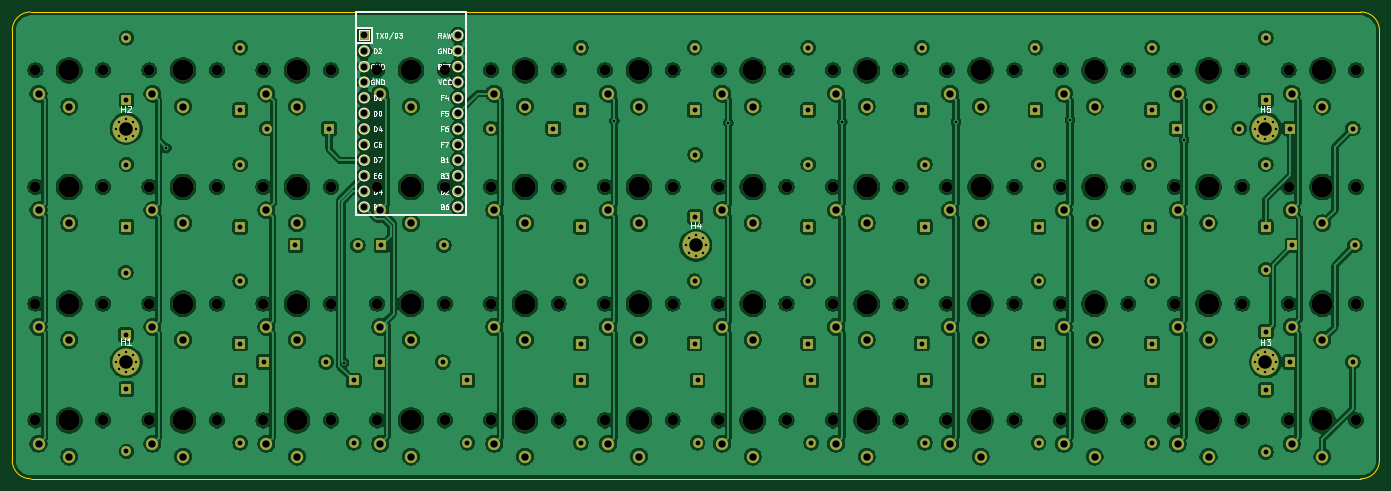
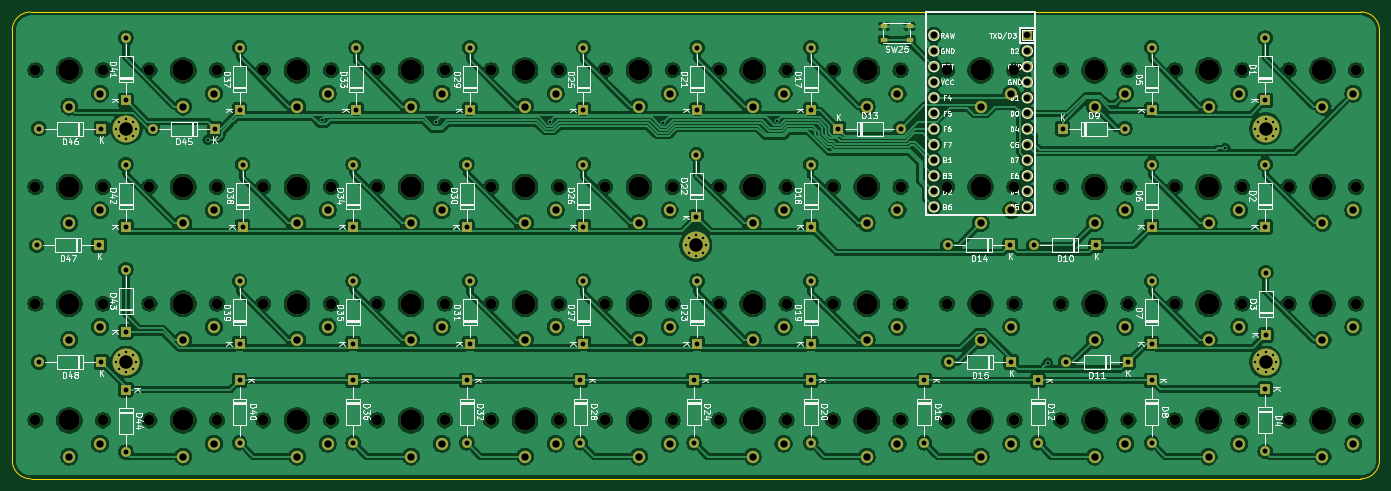
Circuit board: 9 layer files. Board 222.6 x 76.0 mm.
- bottom_copper: choc-40-B_Cu.gbr (627339 bytes)
- bottom_mask: choc-40-B_Mask.gbr (12278 bytes)
- bottom_silk: choc-40-B_SilkS.gbr (95026 bytes)
- outline: choc-40-Edge_Cuts.gbr (1024 bytes)
- top_copper: choc-40-F_Cu.gbr (641244 bytes)
- top_mask: choc-40-F_Mask.gbr (12145 bytes)
- top_silk: choc-40-F_SilkS.gbr (23147 bytes)
- drill: choc-40-NPTH.drl (2590 bytes)
- drill: choc-40-PTH.drl (4575 bytes)

=== bottom_copper: choc-40-B_Cu.gbr (627339 bytes, source omitted) ===
=== bottom_mask: choc-40-B_Mask.gbr (12278 bytes, source omitted) ===
=== bottom_silk: choc-40-B_SilkS.gbr (95026 bytes, source omitted) ===
=== outline: choc-40-Edge_Cuts.gbr ===
G04 #@! TF.GenerationSoftware,KiCad,Pcbnew,5.1.9*
G04 #@! TF.CreationDate,2021-03-19T21:55:44-07:00*
G04 #@! TF.ProjectId,choc-40,63686f63-2d34-4302-9e6b-696361645f70,rev?*
G04 #@! TF.SameCoordinates,Original*
G04 #@! TF.FileFunction,Profile,NP*
%FSLAX46Y46*%
G04 Gerber Fmt 4.6, Leading zero omitted, Abs format (unit mm)*
G04 Created by KiCad (PCBNEW 5.1.9) date 2021-03-19 21:55:44*
%MOMM*%
%LPD*%
G01*
G04 APERTURE LIST*
G04 #@! TA.AperFunction,Profile*
%ADD10C,0.200000*%
G04 #@! TD*
G04 APERTURE END LIST*
D10*
X44056000Y-59702000D02*
G75*
G02*
X47056000Y-56702000I3000000J0D01*
G01*
X263656000Y-56702000D02*
G75*
G02*
X266656000Y-59702000I0J-3000000D01*
G01*
X47056000Y-132702000D02*
G75*
G02*
X44056000Y-129702000I0J3000000D01*
G01*
X266656000Y-59702000D02*
X266656000Y-129702000D01*
X44056000Y-59702000D02*
X44056000Y-129702000D01*
X266656000Y-129702000D02*
G75*
G02*
X263656000Y-132702000I-3000000J0D01*
G01*
X47056000Y-132702000D02*
X263656000Y-132702000D01*
X47056000Y-56702000D02*
X263656000Y-56702000D01*
M02*

=== top_copper: choc-40-F_Cu.gbr (641244 bytes, source omitted) ===
=== top_mask: choc-40-F_Mask.gbr (12145 bytes, source omitted) ===
=== top_silk: choc-40-F_SilkS.gbr (23147 bytes, source omitted) ===
=== drill: choc-40-NPTH.drl ===
M48
; DRILL file {KiCad 5.1.9} date Fri Mar 19 21:55:58 2021
; FORMAT={-:-/ absolute / inch / decimal}
; #@! TF.CreationDate,2021-03-19T21:55:58-07:00
; #@! TF.GenerationSoftware,Kicad,Pcbnew,5.1.9
; #@! TF.FileFunction,NonPlated,1,2,NPTH
FMAT,2
INCH
T1C0.0669
T2C0.1339
%
G90
G05
T1
X1.8831Y-2.6064
X1.8831Y-3.3544
X1.8831Y-4.1024
X1.8831Y-4.8505
X2.3162Y-2.6064
X2.3162Y-3.3544
X2.3162Y-4.1024
X2.3162Y-4.8505
X2.6134Y-2.6064
X2.6134Y-3.3544
X2.6134Y-4.1024
X2.6134Y-4.8505
X3.0465Y-2.6064
X3.0465Y-3.3544
X3.0465Y-4.1024
X3.0465Y-4.8505
X3.3437Y-2.6064
X3.3437Y-3.3544
X3.3437Y-4.1024
X3.3437Y-4.8505
X3.7768Y-2.6064
X3.7768Y-3.3544
X3.7768Y-4.1024
X3.7768Y-4.8505
X4.0741Y-2.6064
X4.0741Y-3.3544
X4.0741Y-4.1024
X4.0741Y-4.8505
X4.5071Y-2.6064
X4.5071Y-3.3544
X4.5071Y-4.1024
X4.5071Y-4.8505
X4.8044Y-2.6064
X4.8044Y-3.3544
X4.8044Y-4.1024
X4.8044Y-4.8505
X5.2374Y-2.6064
X5.2374Y-3.3544
X5.2374Y-4.1024
X5.2374Y-4.8505
X5.5347Y-2.6064
X5.5347Y-3.3544
X5.5347Y-4.1024
X5.5347Y-4.8505
X5.9678Y-2.6064
X5.9678Y-3.3544
X5.9678Y-4.1024
X5.9678Y-4.8505
X6.265Y-2.6064
X6.265Y-3.3544
X6.265Y-4.1024
X6.265Y-4.8505
X6.6981Y-2.6064
X6.6981Y-3.3544
X6.6981Y-4.1024
X6.6981Y-4.8505
X6.9953Y-2.6064
X6.9953Y-3.3544
X6.9953Y-4.1024
X6.9953Y-4.8505
X7.4284Y-2.6064
X7.4284Y-3.3544
X7.4284Y-4.1024
X7.4284Y-4.8505
X7.7256Y-2.6064
X7.7256Y-3.3544
X7.7256Y-4.1024
X7.7256Y-4.8505
X8.1587Y-2.6064
X8.1587Y-3.3544
X8.1587Y-4.1024
X8.1587Y-4.8505
X8.4559Y-2.6064
X8.4559Y-3.3544
X8.4559Y-4.1024
X8.4559Y-4.8505
X8.889Y-2.6064
X8.889Y-3.3544
X8.889Y-4.1024
X8.889Y-4.8505
X9.1863Y-2.6064
X9.1863Y-3.3544
X9.1863Y-4.1024
X9.1863Y-4.8505
X9.6193Y-2.6064
X9.6193Y-3.3544
X9.6193Y-4.1024
X9.6193Y-4.8505
X9.9166Y-2.6064
X9.9166Y-3.3544
X9.9166Y-4.1024
X9.9166Y-4.8505
X10.3496Y-2.6064
X10.3496Y-3.3544
X10.3496Y-4.1024
X10.3496Y-4.8505
T2
X2.0996Y-2.6064
X2.0996Y-3.3544
X2.0996Y-4.1024
X2.0996Y-4.8505
X2.83Y-2.6064
X2.83Y-3.3544
X2.83Y-4.1024
X2.83Y-4.8505
X3.5603Y-2.6064
X3.5603Y-3.3544
X3.5603Y-4.1024
X3.5603Y-4.8505
X4.2906Y-2.6064
X4.2906Y-3.3544
X4.2906Y-4.1024
X4.2906Y-4.8505
X5.0209Y-2.6064
X5.0209Y-3.3544
X5.0209Y-4.1024
X5.0209Y-4.8505
X5.7512Y-2.6064
X5.7512Y-3.3544
X5.7512Y-4.1024
X5.7512Y-4.8505
X6.4815Y-2.6064
X6.4815Y-3.3544
X6.4815Y-4.1024
X6.4815Y-4.8505
X7.2119Y-2.6064
X7.2119Y-3.3544
X7.2119Y-4.1024
X7.2119Y-4.8505
X7.9422Y-2.6064
X7.9422Y-3.3544
X7.9422Y-4.1024
X7.9422Y-4.8505
X8.6725Y-2.6064
X8.6725Y-3.3544
X8.6725Y-4.1024
X8.6725Y-4.8505
X9.4028Y-2.6064
X9.4028Y-3.3544
X9.4028Y-4.1024
X9.4028Y-4.8505
X10.1331Y-2.6064
X10.1331Y-3.3544
X10.1331Y-4.1024
X10.1331Y-4.8505
T0
M30

=== drill: choc-40-PTH.drl ===
M48
; DRILL file {KiCad 5.1.9} date Fri Mar 19 21:55:58 2021
; FORMAT={-:-/ absolute / inch / decimal}
; #@! TF.CreationDate,2021-03-19T21:55:58-07:00
; #@! TF.GenerationSoftware,Kicad,Pcbnew,5.1.9
; #@! TF.FileFunction,Plated,1,2,PTH
FMAT,2
INCH
T1C0.0157
T2C0.0315
T3C0.0430
T4C0.0472
T5C0.0866
%
G90
G05
T1
X2.3998Y-2.9804
X2.3998Y-4.4765
X2.4189Y-2.9345
X2.4189Y-3.0263
X2.4189Y-4.4305
X2.4189Y-4.5224
X2.4648Y-2.9154
X2.4648Y-3.0454
X2.4648Y-4.4115
X2.4648Y-4.5414
X2.5107Y-2.9345
X2.5107Y-3.0263
X2.5107Y-4.4305
X2.5107Y-4.5224
X2.5298Y-2.9804
X2.5298Y-4.4765
X2.7227Y-3.1054
X3.8608Y-4.4804
X5.5937Y-2.9309
X6.0514Y-3.7284
X6.0704Y-3.6825
X6.0704Y-3.7744
X6.1164Y-3.6635
X6.1164Y-3.7934
X6.1623Y-3.6825
X6.1623Y-3.7744
X6.1813Y-3.7284
X6.3241Y-2.9426
X7.0544Y-2.9365
X7.7847Y-2.9379
X8.515Y-2.9251
X9.2453Y-3.0513
X9.703Y-2.9804
X9.703Y-4.4765
X9.722Y-2.9345
X9.722Y-3.0263
X9.722Y-4.4305
X9.722Y-4.5224
X9.768Y-2.9154
X9.768Y-3.0454
X9.768Y-4.4115
X9.768Y-4.5414
X9.8139Y-2.9345
X9.8139Y-3.0263
X9.8139Y-4.4305
X9.8139Y-4.5224
X9.8329Y-2.9804
X9.8329Y-4.4765
T2
X2.4628Y-3.9032
X2.4628Y-4.3032
X2.4668Y-2.3993
X2.4668Y-2.7993
X2.4668Y-3.2103
X2.4668Y-3.6103
X2.4668Y-4.6497
X2.4668Y-5.0497
X3.1951Y-2.4623
X3.1951Y-2.8623
X3.1951Y-3.2103
X3.1951Y-3.6103
X3.1951Y-3.9583
X3.1951Y-4.3583
X3.1951Y-4.5946
X3.1951Y-4.9946
X3.3463Y-4.4765
X3.366Y-2.9804
X3.5494Y-3.7284
X3.7463Y-4.4765
X3.766Y-2.9804
X3.9235Y-4.5946
X3.9235Y-4.9946
X3.9494Y-3.7284
X4.0943Y-4.4765
X4.1006Y-3.7284
X4.4943Y-4.4765
X4.5006Y-3.7284
X4.6518Y-4.5946
X4.6518Y-4.9946
X4.803Y-2.9804
X5.203Y-2.9804
X5.3802Y-2.4623
X5.3802Y-2.8623
X5.3802Y-3.2103
X5.3802Y-3.6103
X5.3802Y-3.9583
X5.3802Y-4.3583
X5.3802Y-4.5946
X5.3802Y-4.9946
X6.1085Y-2.4623
X6.1085Y-2.8623
X6.1085Y-3.9583
X6.1085Y-4.3583
X6.1124Y-3.1473
X6.1124Y-3.5473
X6.1282Y-4.5946
X6.1282Y-4.9946
X6.8369Y-2.4623
X6.8369Y-2.8623
X6.8369Y-3.2103
X6.8369Y-3.6103
X6.8369Y-3.9583
X6.8369Y-4.3583
X6.8565Y-4.5946
X6.8565Y-4.9946
X7.5652Y-2.4623
X7.5652Y-2.8623
X7.5652Y-3.9583
X7.5652Y-4.3583
X7.5849Y-3.2103
X7.5849Y-3.6103
X7.5849Y-4.5946
X7.5849Y-4.9946
X8.2935Y-2.4623
X8.2935Y-2.8623
X8.3132Y-3.2103
X8.3132Y-3.6103
X8.3132Y-3.9583
X8.3132Y-4.3583
X8.3132Y-4.5946
X8.3132Y-4.9946
X9.0219Y-3.2103
X9.0219Y-3.6103
X9.0416Y-2.4623
X9.0416Y-2.8623
X9.0416Y-3.9583
X9.0416Y-4.3583
X9.0416Y-4.5946
X9.0416Y-4.9946
X9.1991Y-2.9804
X9.5991Y-2.9804
X9.7699Y-2.3993
X9.7699Y-2.7993
X9.7699Y-3.2103
X9.7699Y-3.6103
X9.7699Y-3.8835
X9.7699Y-4.2835
X9.7699Y-4.6536
X9.7699Y-5.0536
X9.9274Y-2.9804
X9.9274Y-4.4765
X9.9408Y-3.7284
X10.3274Y-2.9804
X10.3274Y-4.4765
X10.3408Y-3.7284
T3
X3.9908Y-2.3824
X3.9908Y-2.4824
X3.9908Y-2.5824
X3.9908Y-2.6824
X3.9908Y-2.7824
X3.9908Y-2.8824
X3.9908Y-2.9824
X3.9908Y-3.0824
X3.9908Y-3.1824
X3.9908Y-3.2824
X3.9908Y-3.3824
X3.9908Y-3.4824
X4.5908Y-2.3824
X4.5908Y-2.4824
X4.5908Y-2.5824
X4.5908Y-2.6824
X4.5908Y-2.7824
X4.5908Y-2.8824
X4.5908Y-2.9824
X4.5908Y-3.0824
X4.5908Y-3.1824
X4.5908Y-3.2824
X4.5908Y-3.3824
X4.5908Y-3.4824
T4
X1.9028Y-2.756
X1.9028Y-3.504
X1.9028Y-4.252
X1.9028Y-5.0001
X2.0996Y-2.8387
X2.0996Y-3.5867
X2.0996Y-4.3347
X2.0996Y-5.0828
X2.6331Y-2.756
X2.6331Y-3.504
X2.6331Y-4.252
X2.6331Y-5.0001
X2.83Y-2.8387
X2.83Y-3.5867
X2.83Y-4.3347
X2.83Y-5.0828
X3.3634Y-2.756
X3.3634Y-3.504
X3.3634Y-4.252
X3.3634Y-5.0001
X3.5603Y-2.8387
X3.5603Y-3.5867
X3.5603Y-4.3347
X3.5603Y-5.0828
X4.0937Y-2.756
X4.0937Y-3.504
X4.0937Y-4.252
X4.0937Y-5.0001
X4.2906Y-2.8387
X4.2906Y-3.5867
X4.2906Y-4.3347
X4.2906Y-5.0828
X4.8241Y-2.756
X4.8241Y-3.504
X4.8241Y-4.252
X4.8241Y-5.0001
X5.0209Y-2.8387
X5.0209Y-3.5867
X5.0209Y-4.3347
X5.0209Y-5.0828
X5.5544Y-2.756
X5.5544Y-3.504
X5.5544Y-4.252
X5.5544Y-5.0001
X5.7512Y-2.8387
X5.7512Y-3.5867
X5.7512Y-4.3347
X5.7512Y-5.0828
X6.2847Y-2.756
X6.2847Y-3.504
X6.2847Y-4.252
X6.2847Y-5.0001
X6.4815Y-2.8387
X6.4815Y-3.5867
X6.4815Y-4.3347
X6.4815Y-5.0828
X7.015Y-2.756
X7.015Y-3.504
X7.015Y-4.252
X7.015Y-5.0001
X7.2119Y-2.8387
X7.2119Y-3.5867
X7.2119Y-4.3347
X7.2119Y-5.0828
X7.7453Y-2.756
X7.7453Y-3.504
X7.7453Y-4.252
X7.7453Y-5.0001
X7.9422Y-2.8387
X7.9422Y-3.5867
X7.9422Y-4.3347
X7.9422Y-5.0828
X8.4756Y-2.756
X8.4756Y-3.504
X8.4756Y-4.252
X8.4756Y-5.0001
X8.6725Y-2.8387
X8.6725Y-3.5867
X8.6725Y-4.3347
X8.6725Y-5.0828
X9.2059Y-2.756
X9.2059Y-3.504
X9.2059Y-4.252
X9.2059Y-5.0001
X9.4028Y-2.8387
X9.4028Y-3.5867
X9.4028Y-4.3347
X9.4028Y-5.0828
X9.9363Y-2.756
X9.9363Y-3.504
X9.9363Y-4.252
X9.9363Y-5.0001
X10.1331Y-2.8387
X10.1331Y-3.5867
X10.1331Y-4.3347
X10.1331Y-5.0828
T5
X2.4648Y-2.9804
X2.4648Y-4.4765
X6.1164Y-3.7284
X9.768Y-2.9804
X9.768Y-4.4765
T0
M30

